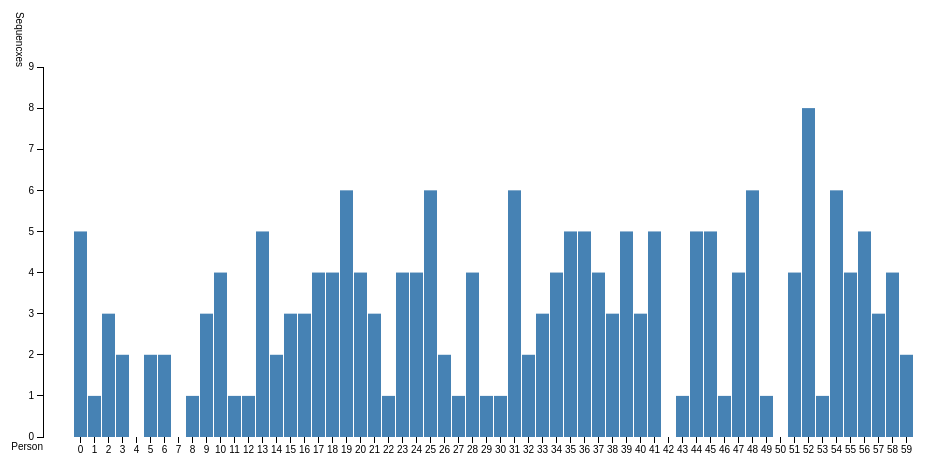
D3 v3 page, settled after 360 driven frames (6 s of simulated time); the page loaded 1 data file(s).



var margin = {top: 100, right: 20, bottom: 30, left: 40},
    width = 960 - margin.left - margin.right,
    height = 500 - margin.top - margin.bottom;

var x = d3.scale.ordinal()
    .rangeRoundBands([0, width], .1);

var y = d3.scale.linear()
    .range([height, 0]);

var xAxis = d3.svg.axis()
    .scale(x)
    .orient("bottom");

var yAxis = d3.svg.axis()
    .scale(y)
    .orient("left");
    //.ticks();

var arr = [];

var svg = d3.select("body").append("svg")
    .attr("width", width + margin.left + margin.right)
    .attr("height", height + margin.top + margin.bottom)
  .append("g")
    .attr("transform", "translate(" + margin.left + "," + margin.top + ")");

d3.csv("CoinToss.csv", function(error, data) {
  if (error) throw error;

  data.forEach(function(d, i){
    var temp = 0;
    var numInRow = 0;
    var temp2 = 1;
    
    for(n=0; n<199; n++){
      if(Number(d.Person[n]) === Number(d.Person[n+1]))
      {
        temp2 += 1;
        if(temp2 >= 5)
        {
          numInRow += 1;
          temp2 = 0;
        }
      }
      else
      {
        temp2 = 0;
      }

      temp += Number(d.Person[n]);
    }
    arr.push({number: i, fakeMean: temp, inRow: numInRow});
  });

  console.log(arr)

  x.domain(arr.map(function(d) { return d.number; }));
  y.domain([d3.min(arr, function(d) { return d.inRow; }), d3.max(arr, function(d) { return d.inRow; })+1]);

  svg.append("g")
      .attr("class", "x axis")
      .attr("transform", "translate(0," + height + ")")
      .call(xAxis)
    .append("text")
      .attr("y", 6)
      .attr("dy", ".71em")
      .style("text-anchor", "end")
      .text("Person");

  svg.append("g")
      .attr("class", "y axis")
      .call(yAxis)
    .append("text")
      .attr("transform", "rotate(90)")
      .attr("y", 20)
      .attr("dy", ".71em")
      .style("text-anchor", "end")
      .text("Sequencxes");

  svg.selectAll(".bar")
      .data(arr)
      .enter()
    .append("rect")
      .attr("class", "bar")
      .attr("x", function(d) {return x(d.number); })
      .attr("width", x.rangeBand())
      .attr("y", function(d) { return y(d.inRow); })
      .attr("height", function(d) { return height - y(d.inRow); });
});



### data: CoinToss.csv
Person
1111111101001100010110110010100011101001…
0111000010010110110001110111101001001010…
1000010111111011010110000011100011000100…
1101001000100101011001001111000000111010…
0010100011011110100110100110101110011110…
1011011011101001110101001100010001111111…
0010111100000101011011110001100110011101…
0111011110001110101101001111010010111011…
0110110011101001001100101110111011010010…
1001101011001001011000110000101110011111…
1000100001100110101011000100011011111000…
1101001011101000110100100010010110101100…
1100100101001101001110001011010100001001…
1111101010001010010001010111100011111100…
1111001010101000001101101001111011011101…
1111001101110110111011111111000010001101…
1111010000000001010100000101010011101000…
0011001101000100010001100100011000110110…
0100110000101011000011011000000111111001…
1000000100010001000001010010010100100001…
0001010001110100100101101001011111100010…
1011010001000010100000110011110000001001…
0011101011000011011101101001010011011101…
1101000101001110010110011110101000101110…
1000001010110001101110000011011100111011…
1001011100101000110111010101110100100101…
0111011000111111001001010010010001000011…
1011001111111101100100101001010010110011…
1101011010111010111111001111111101000000…
0110011110100001001110110100111011110100…
0110111110000111110000000111110111011101…
1011010101110111110011010000111001000111…
0100111100100001010000110101111001000001…
0010001000010011000000010010101010011001…
1111111000111011001100011101011110111000…
1010000000010100000000010001000111011101…
1111110101001110110101001110001111011100…
0010110111010100010100000110100010001011…
0100111101110111000101001100001100101101…
1110010111111111111000011100011011111001…
1000011010111000100001110111011001001111…
1000111001111010001000100110101111111110…
0011011000101110100111101100011101101100…
1011100110110011110011111001010100101011…
1011110100100101111101111110010110110110…
0110111001110101011111001001101001011111…
0100111101101100101100111010111101011000…
1011100101100110010011011100010011111110…
0011111110111111111101110010111101101101…
0101001101101101100010101010100101000101…
1011010001101010111010011001000110111010…
0111110111011101010000101011010100101111…
1111100000100111110011010011001111110000…
1010101000110010010000001000101010101010…
0110011001000010000101110000110010101101…
1011010110100001101111010100011111101011…
1110100101111111110010100001101010001110…
0001001101011010010101011001011111011001…
1110110011100011100011110101010000110110…
0100000000111110000110100000100100110010…